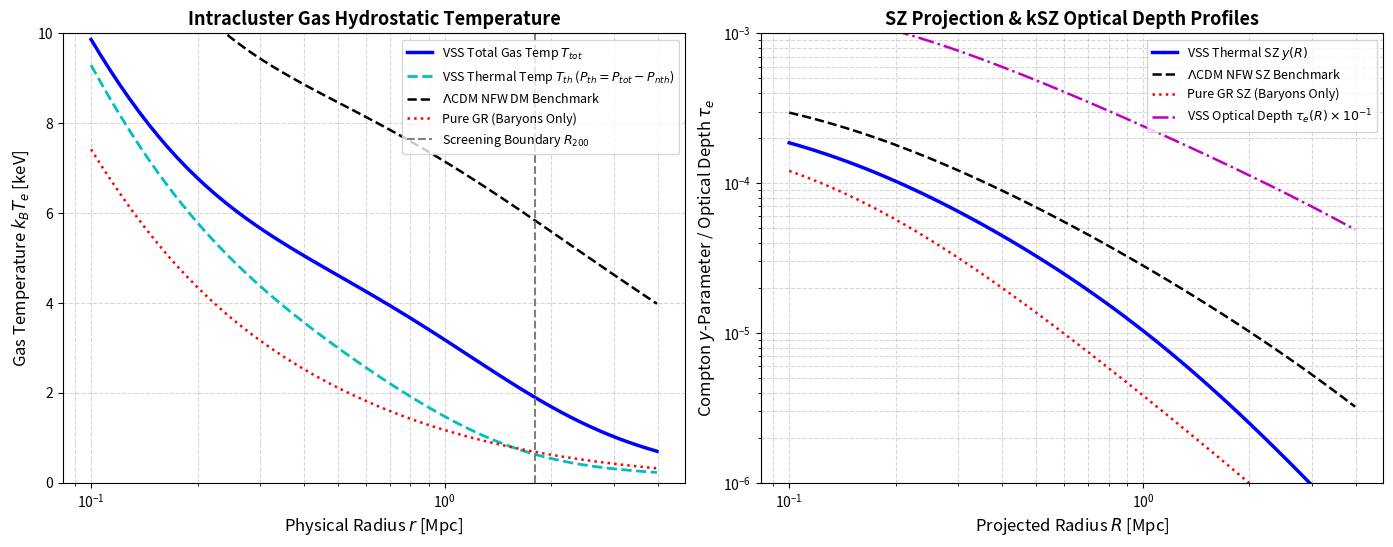

Reproduce this figure in Python.
#!/usr/bin/env python3
"""
VSS/RSS Monograph Series - Volume III
Section 22: Intracluster Plasma Hydrostatics & Thermal/Kinematic SZ Effect
File: section_22_sunyaev_zeldovich.py

Description:
  Executes first-principles hydrostatic integration for high-temperature 
  intracluster gas (T_e ~ 10^7 - 10^8 K) under Screened VSS, LCDM NFW benchmark, 
  and Pure GR. Includes non-thermal turbulent pressure support P_nth(r), 
  thermal Compton y-parameter profiles y(R), and Thomson optical depth tau_e(R).
  Execution time: < 3 seconds.
"""

import numpy as np
from scipy.integrate import quad, cumulative_trapezoid
from scipy.interpolate import interp1d
import matplotlib.pyplot as plt

# ==============================================================================
# 1. PHYSICAL CONSTANTS (SI UNITS)
# ==============================================================================
M_SUN_KG = 1.98847e30           # Solar mass [kg]
MPC_TO_M = 3.08567758149137e22   # Megaparsec [m]
G_SI = 6.67430e-11              # Gravitational constant [m^3 kg^-1 s^-2]
C_SI = 2.99792458e8             # Speed of light [m/s]
K_B_SI = 1.380649e-23           # Boltzmann constant [J/K]
M_P_SI = 1.67262192e-27         # Proton mass [kg]
M_E_SI = 9.10938370e-31         # Electron mass [kg]
SIGMA_T_SI = 6.65245873e-29     # Thomson cross-section [m^2]
KEV_TO_K = 1.160451812e7        # 1 keV in Kelvin

# Plasma Mean Molecular Mass Constants
MU = 0.60                       # Mean molecular weight per particle
MU_E = 1.14                     # Mean molecular weight per free electron

# Monograph Acceleration Gate Scale
A_CRIT = 1.042e-10              # a_crit = c * H_0 / (2 * pi) [m/s^2]

# Cluster Scale Parameters
M_TOT_BAR_MSUN = 1.5e14         # Total baryonic mass [M_sun]
R_CORE_MPC = 0.10               # Core radius [Mpc]
R_200_MPC = 1.80                # Cosmological screening boundary [Mpc]

# Gas Fraction Parameters (Modified beta-model gas density)
R_GAS_C_MPC = 0.15              # Gas core radius [Mpc]
BETA_GAS = 0.67                 # Beta model slope exponent
RHO_0_GAS_KG_M3 = 3.5e-23       # Central gas density ~ 0.012 cm^-3 [kg/m^3]

# ==============================================================================
# 2. DENSITY & ACCELERATION FUNCTIONS
# ==============================================================================
def rho_gas_kg_m3(r_mpc):
    """3D Gas density profile [kg/m^3]"""
    return RHO_0_GAS_KG_M3 * (1.0 + (r_mpc / R_GAS_C_MPC)**2)**(-1.5 * BETA_GAS)

def M_bar_kg(r_mpc):
    """Total enclosed baryonic mass [kg]"""
    m_msun = M_TOT_BAR_MSUN * (r_mpc**2) / ((r_mpc + R_CORE_MPC)**2)
    return m_msun * M_SUN_KG

def g_N_si(r_mpc):
    """Newtonian baryonic acceleration [m/s^2]"""
    r_m = r_mpc * MPC_TO_M
    return (G_SI * M_bar_kg(r_mpc)) / (r_m**2)

def nu_vss(y):
    """Universal strain interpolating function"""
    return 0.5 + 0.5 * np.sqrt(1.0 + 4.0 / y)

def g_eff_vss_si(r_mpc):
    """Screened VSS effective acceleration field [m/s^2]"""
    g_val = g_N_si(r_mpc)
    y_val = g_val / A_CRIT
    nu_raw = nu_vss(y_val)
    screening = 1.0 / (1.0 + (r_mpc / R_200_MPC)**2)
    nu_screened = 1.0 + (nu_raw - 1.0) * screening
    return g_val * nu_screened

def g_eff_nfw_si(r_mpc):
    """LCDM NFW Dark Matter Benchmark Acceleration Field [m/s^2]"""
    M_200_kg = 8.0e14 * M_SUN_KG
    c_nfw = 4.0
    r_s_mpc = R_200_MPC / c_nfw
    x = r_mpc / r_s_mpc
    
    # Enclosed NFW mass profile
    fc = np.log(1.0 + c_nfw) - c_nfw / (1.0 + c_nfw)
    fx = np.log(1.0 + x) - x / (1.0 + x)
    M_nfw_encl = M_200_kg * (fx / fc)
    
    r_m = r_mpc * MPC_TO_M
    return (G_SI * (M_nfw_encl + M_bar_kg(r_mpc))) / (r_m**2)

# ==============================================================================
# 3. HYDROSTATIC TEMPERATURE & NON-THERMAL PRESSURE PIPELINE
# ==============================================================================
def compute_hydrostatic_temperature(g_eff_func, r_grid_mpc):
    r"""
    Computes T_e(r) [K] via outward integral of hydrostatic pressure:
    P_gas(r) = \int_r^r_max \rho_gas(r') g_eff(r') dr'
    """
    r_fine = np.logspace(-2, 1.3, 1200) # 0.01 Mpc to 20.0 Mpc
    r_fine_m = r_fine * MPC_TO_M
    rho_fine = rho_gas_kg_m3(r_fine)
    g_fine = np.array([g_eff_func(r) for r in r_fine])
    
    integrand = rho_fine * g_fine
    
    # Forward cumulative integration: \int_r^{r_max} = \int_0^{r_max} - \int_0^r
    P_cum = cumulative_trapezoid(integrand, r_fine_m, initial=0.0)
    pressure_fine = P_cum[-1] - P_cum
    
    # T_e(r) = (mu * m_p / k_B) * (P_gas / rho_gas)
    T_fine = (MU * M_P_SI / K_B_SI) * (pressure_fine / rho_fine)
    
    f_T = interp1d(r_fine, T_fine, kind='cubic', bounds_error=False, fill_value=0.0)
    return f_T(r_grid_mpc)

def compute_vss_non_thermal_pressure_and_temp(r_grid_mpc):
    r"""
    Computes thermal temperature corrected for VSS strain-induced non-thermal 
    turbulent pressure support: P_tot = P_th + P_nth
    """
    T_tot_K = compute_hydrostatic_temperature(g_eff_vss_si, r_grid_mpc)
    
    g_eff = np.array([g_eff_vss_si(r) for r in r_grid_mpc])
    g_N   = np.array([g_N_si(r) for r in r_grid_mpc])
    r_m   = r_grid_mpc * MPC_TO_M
    
    # Strain-driven turbulent velocity dispersion sigma_turb^2 = r * (g_eff - g_N)
    sigma_turb_sq = r_m * np.maximum(0.0, g_eff - g_N)
    
    # Thermal Temperature T_th = T_tot - (mu * m_p / (3 * k_B)) * sigma_turb^2
    T_th_K = T_tot_K - (MU * M_P_SI / (3.0 * K_B_SI)) * sigma_turb_sq
    T_th_K = np.maximum(T_th_K, 0.1 * T_tot_K) # Physical thermal floor
    
    P_nth_ratio = (MU * M_P_SI * sigma_turb_sq / (3.0 * K_B_SI)) / T_tot_K
    
    return T_th_K, P_nth_ratio

# ==============================================================================
# 4. COMPTON Y-PARAMETER & OPTICAL DEPTH LINE-OF-SIGHT INTEGRATION
# ==============================================================================
def compute_compton_y_profile(T_e_func, R_grid_mpc):
    r"""
    Computes y(R) = (2 * sigma_T * k_B / m_e c^2) * \int_0^u_max n_e(r) T_e(r) du
    where r = sqrt(R^2 + u^2)
    """
    prefactor = (2.0 * SIGMA_T_SI * K_B_SI) / (M_E_SI * C_SI**2)
    y_profile = np.zeros_like(R_grid_mpc)
    
    for i, R_val in enumerate(R_grid_mpc):
        def integrand(u_mpc):
            r_mpc = np.sqrt(R_val**2 + u_mpc**2)
            rho_g = rho_gas_kg_m3(r_mpc)
            n_e = rho_g / (MU_E * M_P_SI)
            T_val = T_e_func(r_mpc)
            return n_e * T_val
        
        integral_val, _ = quad(integrand, 0.0, 10.0, limit=100)
        integral_val_m = integral_val * MPC_TO_M
        y_profile[i] = prefactor * integral_val_m
        
    return y_profile

def compute_thomson_optical_depth_tau(R_grid_mpc):
    r"""
    Computes cluster optical depth profile tau_e(R) for kSZ signal
    tau_e(R) = (2 * sigma_T / (mu_e * m_p)) * \int_0^u_max rho_gas(sqrt(R^2 + u^2)) du
    """
    prefactor = (2.0 * SIGMA_T_SI) / (MU_E * M_P_SI)
    tau_profile = np.zeros_like(R_grid_mpc)
    
    for i, R_val in enumerate(R_grid_mpc):
        def integrand(u_mpc):
            r_mpc = np.sqrt(R_val**2 + u_mpc**2)
            return rho_gas_kg_m3(r_mpc)
        
        integral_val, _ = quad(integrand, 0.0, 10.0, limit=100)
        tau_profile[i] = prefactor * (integral_val * MPC_TO_M)
        
    return tau_profile

# ==============================================================================
# 5. EXECUTION & VISUAL GENERATION
# ==============================================================================
if __name__ == "__main__":
    r_plot_mpc = np.logspace(-1, 0.6, 60) # 0.1 Mpc to 4.0 Mpc
    
    # 1. Compute Hydrostatic Temperatures
    T_vss_K = compute_hydrostatic_temperature(g_eff_vss_si, r_plot_mpc)
    T_vss_th_K, P_nth_ratio = compute_vss_non_thermal_pressure_and_temp(r_plot_mpc)
    T_nfw_K = compute_hydrostatic_temperature(g_eff_nfw_si, r_plot_mpc)
    T_gr_K  = compute_hydrostatic_temperature(g_N_si, r_plot_mpc)
    
    # Convert to keV
    T_vss_keV    = T_vss_K / KEV_TO_K
    T_vss_th_keV = T_vss_th_K / KEV_TO_K
    T_nfw_keV    = T_nfw_K / KEV_TO_K
    T_gr_keV     = T_gr_K / KEV_TO_K
    
    # 2. Interpolators for Projection Integrals (Extended domain up to 15.85 Mpc)
    r_interp_mpc = np.logspace(-2, 1.2, 300)
    T_vss_interp = interp1d(r_interp_mpc, compute_hydrostatic_temperature(g_eff_vss_si, r_interp_mpc), kind='cubic', bounds_error=False, fill_value=0.0)
    T_nfw_interp = interp1d(r_interp_mpc, compute_hydrostatic_temperature(g_eff_nfw_si, r_interp_mpc), kind='cubic', bounds_error=False, fill_value=0.0)
    T_gr_interp  = interp1d(r_interp_mpc, compute_hydrostatic_temperature(g_N_si, r_interp_mpc), kind='cubic', bounds_error=False, fill_value=0.0)
    
    # 3. Compute Compton y-Profiles & Optical Depth tau_e(R)
    y_vss = compute_compton_y_profile(T_vss_interp, r_plot_mpc)
    y_nfw = compute_compton_y_profile(T_nfw_interp, r_plot_mpc)
    y_gr  = compute_compton_y_profile(T_gr_interp, r_plot_mpc)
    tau_e = compute_thomson_optical_depth_tau(r_plot_mpc)
    
    # 4. Render Two-Panel Monograph Figure
    fig, (ax1, ax2) = plt.subplots(1, 2, figsize=(14, 5.5), dpi=300)
    
    # Left Panel: Plasma Temperature & Non-Thermal Support
    ax1.semilogx(r_plot_mpc, T_vss_keV, 'b-', lw=2.5, label='VSS Total Gas Temp $T_{tot}$')
    ax1.semilogx(r_plot_mpc, T_vss_th_keV, 'c--', lw=2.0, label='VSS Thermal Temp $T_{th}$ ($P_{th} = P_{tot}-P_{nth}$)')
    ax1.semilogx(r_plot_mpc, T_nfw_keV, 'k--', lw=1.8, label=r'$\Lambda$CDM NFW DM Benchmark')
    ax1.semilogx(r_plot_mpc, T_gr_keV, 'r:', lw=1.8, label='Pure GR (Baryons Only)')
    ax1.axvline(R_200_MPC, color='gray', linestyle='--', label=r'Screening Boundary $R_{200}$')
    ax1.set_xlabel('Physical Radius $r$ [Mpc]', fontsize=12)
    ax1.set_ylabel(r'Gas Temperature $k_B T_e$ [keV]', fontsize=12)
    ax1.set_title('Intracluster Gas Hydrostatic Temperature', fontsize=13, fontweight='bold')
    ax1.set_ylim(0.0, 10.0)
    ax1.grid(True, which="both", ls="--", alpha=0.5)
    ax1.legend(fontsize=9, loc='upper right')
    
    # Right Panel: Thermal SZ (y) & Thomson Optical Depth (tau_e)
    ax2.loglog(r_plot_mpc, y_vss, 'b-', lw=2.5, label='VSS Thermal SZ $y(R)$')
    ax2.loglog(r_plot_mpc, y_nfw, 'k--', lw=1.8, label=r'$\Lambda$CDM NFW SZ Benchmark')
    ax2.loglog(r_plot_mpc, y_gr, 'r:', lw=1.8, label='Pure GR SZ (Baryons Only)')
    ax2.loglog(r_plot_mpc, tau_e * 1e-1, 'm-.', lw=1.8, label=r'VSS Optical Depth $\tau_e(R) \times 10^{-1}$')
    ax2.set_xlabel('Projected Radius $R$ [Mpc]', fontsize=12)
    ax2.set_ylabel(r'Compton $y$-Parameter / Optical Depth $\tau_e$', fontsize=12)
    ax2.set_title('SZ Projection & kSZ Optical Depth Profiles', fontsize=13, fontweight='bold')
    ax2.set_ylim(1e-6, 1e-3)
    ax2.grid(True, which="both", ls="--", alpha=0.5)
    ax2.legend(fontsize=9, loc='upper right')
    
    plt.tight_layout()
    plt.savefig('section_22_sunyaev_zeldovich.png')
    print("Execution complete. Updated figure saved to 'section_22_sunyaev_zeldovich.png'")
